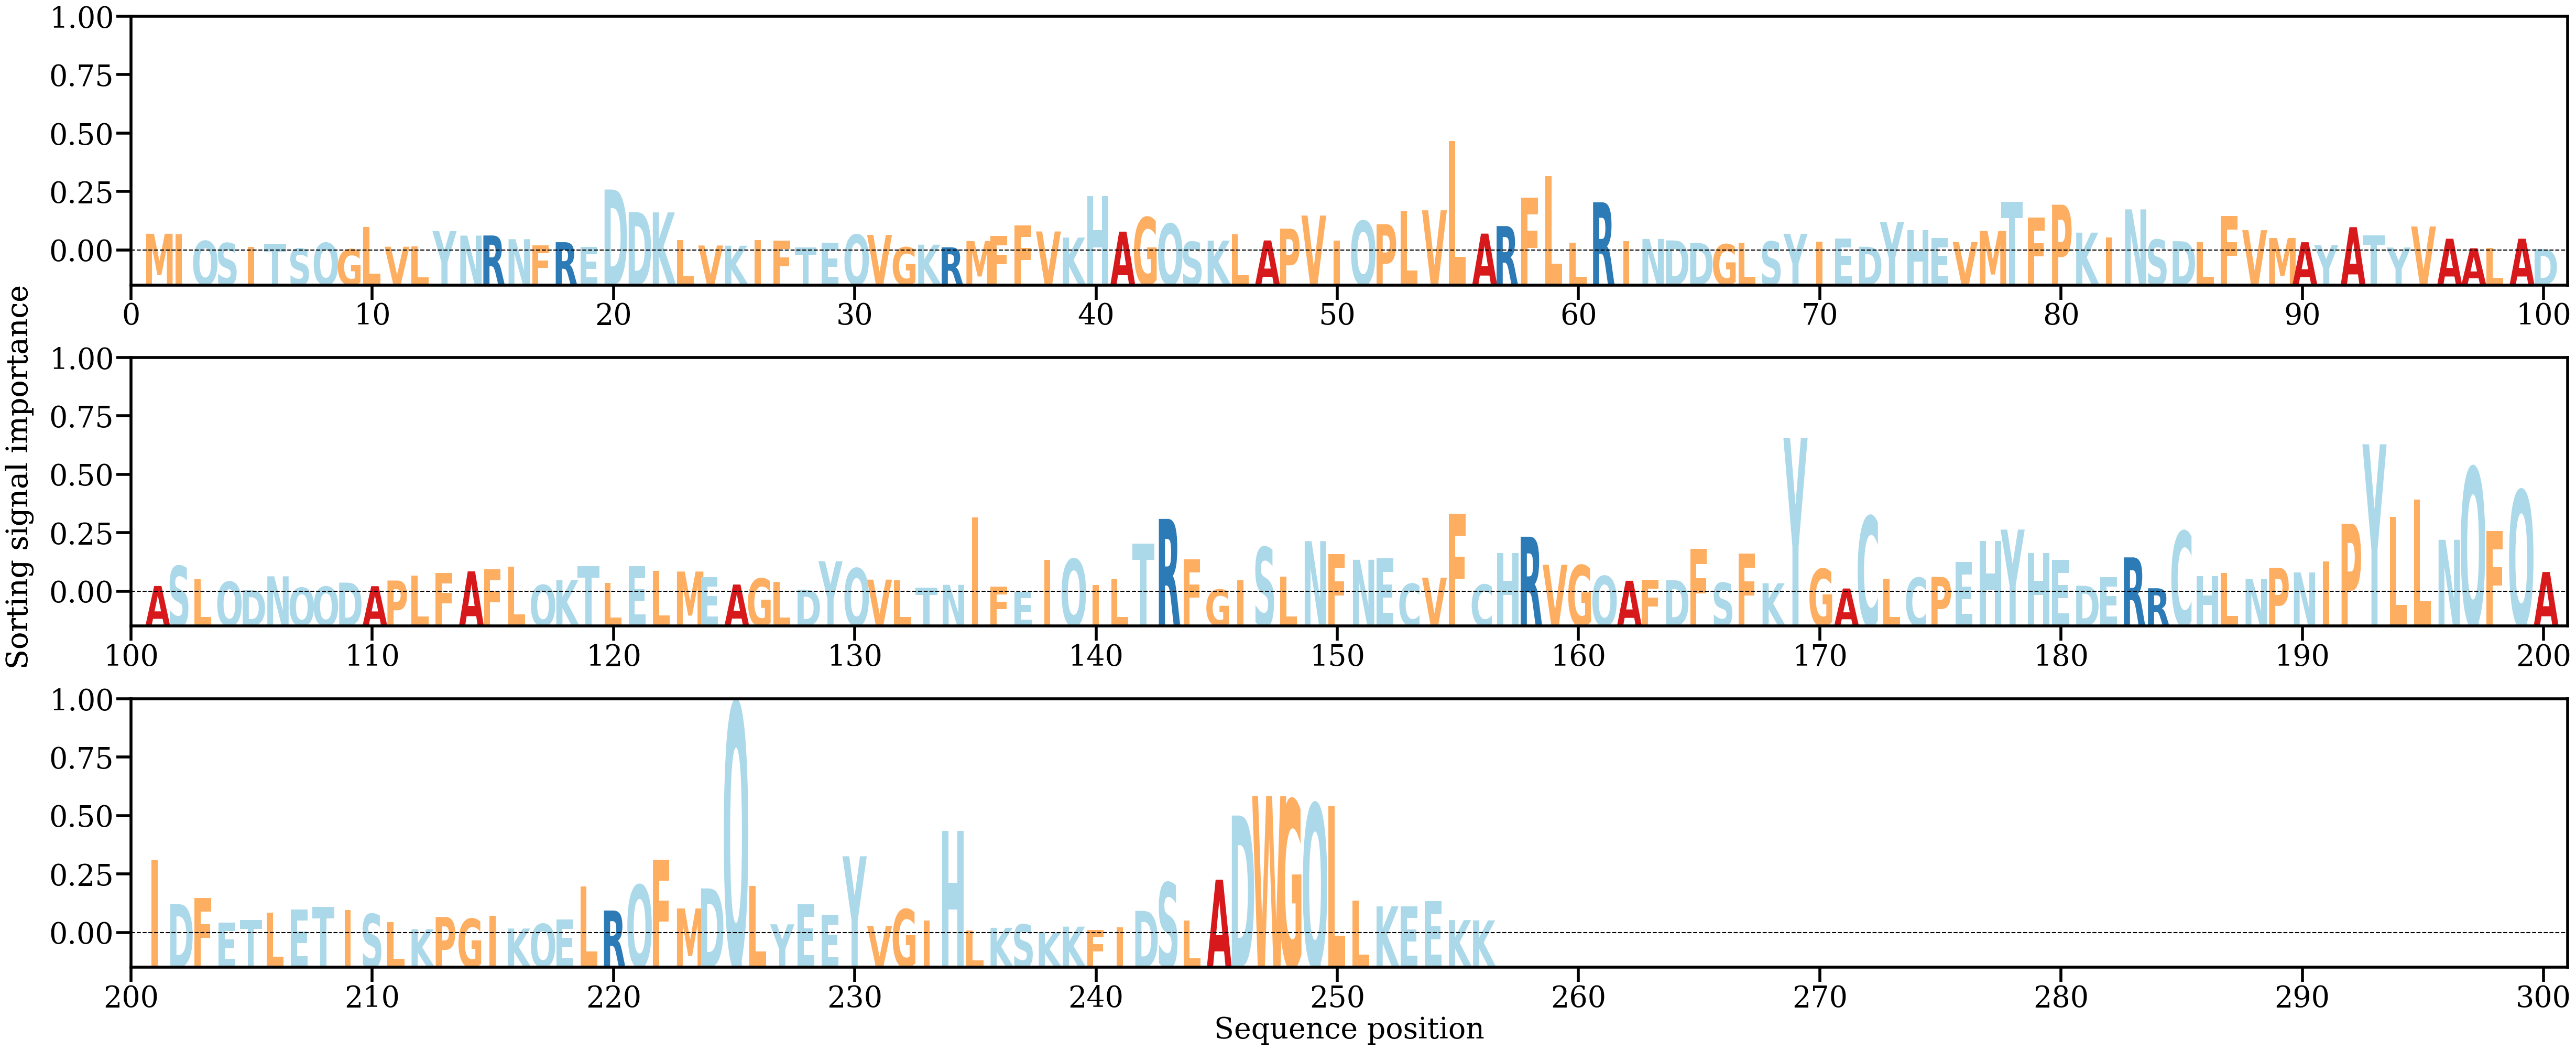

Source data for this figure (header and first rows):
AA, Alpha
M, [0.00246077]
I, [0.00237715]
Q, [0.00141145]
S, [0.00109946]
I, [0.0005654]
T, [0.00098649]
S, [0.00029446]
Q, [0.00112906]
G, [0.00019683]
L, [0.00341264]
V, [0.00056688]
L, [0.00061624]
Y, [0.00284569]
N, [0.00218855]
R, [0.00220554]
N, [0.00166675]
F, [0.00078854]
R, [0.00122651]
E, [0.00053743]
D, [0.00889978]
D, [0.00561605]
K, [0.00556801]
L, [0.00154847]
V, [0.00075144]
K, [0.00071623]
I, [0.00155357]
F, [0.0014673]
T, [0.00044154]
E, [0.00118664]
Q, [0.00232812]
V, [0.00229034]
G, [0.00048964]
K, [0.00086688]
R, [0.00048605]
M, [0.00139958]
F, [0.00216305]
F, [0.00364513]
V, [0.00278976]
K, [0.00189669]
H, [0.00792272]
A, [0.00276515]
G, [0.00484892]
Q, [0.0039164]
S, [0.0012984]
K, [0.00146152]
L, [0.00236402]
A, [0.00148241]
P, [0.00320424]
V, [0.00510421]
I, [0.00144691]
Q, [0.00432272]
P, [0.00384699]
L, [0.00573461]
V, [0.00587434]
L, [0.01597372]
A, [0.00247903]
R, [0.00357849]
F, [0.00773676]
L, [0.01083778]
L, [0.00114301]
... 196 more rows
